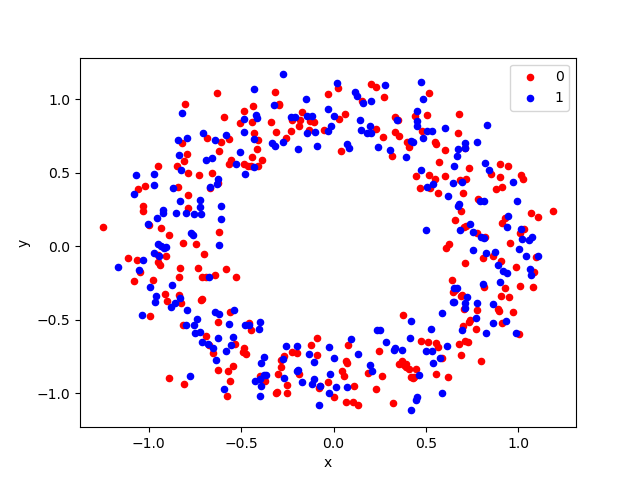

Data behind this chart, as committed beside it:
, x, y, label
0, 0.1486, 0.7934, 1
1, 0.7121, -0.3823, 1
2, 0.8623, -0.06515, 0
3, 0.4822, 1.004, 1
4, -0.8339, -0.3503, 1
5, -0.999, 0.1468, 0
6, -0.198, -0.8451, 1
7, -0.6919, -0.61, 0
8, -0.5611, -0.4428, 0
9, -0.115, 0.8861, 1
10, 0.9393, 0.1357, 1
11, 0.06125, 0.8981, 0
12, -0.9481, -0.109, 0
13, 0.7759, -0.4322, 0
14, 0.6662, 0.6156, 1
15, -0.852, 0.2294, 1
16, 0.2044, 0.7731, 1
17, -0.03139, 1.038, 0
18, 0.8227, 0.5693, 1
19, 0.3557, -0.7986, 0
20, 0.5035, 0.8925, 0
21, -0.7369, -0.4941, 1
22, 0.4094, -0.8308, 0
23, -1.02, 0.4141, 0
24, 0.9012, -0.2435, 1
25, -0.4845, 0.7818, 1
26, 0.7258, -0.648, 0
27, 0.9742, 0.4418, 1
28, 0.737, -0.5012, 0
29, -0.07498, -0.9497, 1
30, -1.052, -0.1594, 1
31, 0.2305, 0.7974, 0
32, 0.1987, -0.8059, 1
33, 1.058, 0.04144, 1
34, -0.9585, 0.1916, 1
35, -0.9676, -0.381, 1
36, 0.6718, 0.7714, 0
37, 0.7722, -0.5592, 0
38, -0.337, 0.846, 0
39, -0.4412, 0.6064, 0
40, 0.5862, -0.4547, 1
41, 0.3277, -0.706, 1
42, -0.2744, -0.7624, 1
43, -1.031, 0.2404, 0
44, -0.2743, 1.171, 1
45, -0.8352, 0.6206, 1
46, 0.6839, 0.4527, 0
47, 0.9481, -0.3431, 0
48, -0.189, -0.8675, 0
49, 1.016, 0.1157, 1
50, 0.6556, 0.1796, 0
51, -0.1698, 0.9157, 0
52, -0.5652, 0.5587, 0
53, 0.557, 0.697, 0
54, -0.9465, -0.06443, 1
55, 0.3539, 0.7492, 0
56, -0.1085, -0.7839, 1
57, 0.7979, -0.7808, 0
58, 0.7129, -0.1114, 0
59, -0.5795, -1.017, 0
... 440 more rows
